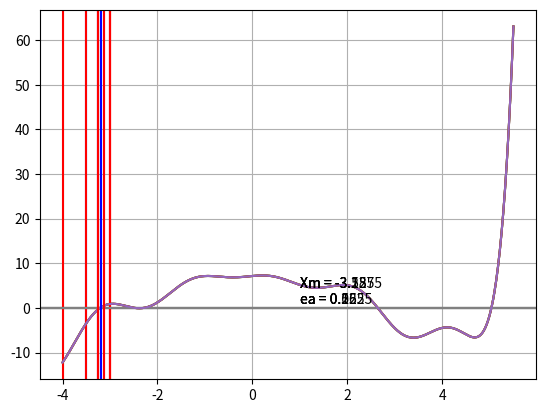

This figure's Python source:

import numpy as np
from matplotlib import pyplot as plt

# Definir e incluir nuevas funciones al cuaderno
def _buscar_intervalos(fun, ini, fin):
    """ Método para buscar intervalos en los que ocurra cambio de signo.

        ## Parámetros:
            fun (function): función para analizar.
            ini (int): inicio del análisis.
            fin (int): limite final del análisis.
        
        ## Devoluciones:
            I (list): Lista de tuplas con los intervalos donde hay un cero.
    """
    i = ini - 1 # Variable para contar iteraciones
    I = []      # Variable para almacenar los intervalos
    
    while i < fin:
        i += 1
        if fun(i) == 0:
            I.append((i, i))
        elif fun(i+1) == 0:
            I.append((i+1, i+1))
        elif fun(i) * fun(i+1) < 0:
            I.append((i, i+1))
        else:
            pass
    return I

x = np.linspace(-4, 5.5, 1024)

def F(x):
    y = np.exp(3*x - 12) + x * np.cos(3*x) - x**2 + 7.15
    return  y

I = _buscar_intervalos(F,-4, 6)

print(I)

Tolerancia = 1e-1
Iteraciones = 20

# Método de la bisección
# ----------------------
# Limites
Xi=I[0][0]
Xs=I[0][1]


# Gráfica
plt.axhline(y = 0, color="gray")
plt.plot(x, F(x))
plt.grid()
plt.show()

# Iteraciones
for No in range(Iteraciones):
    if abs(Xs-Xi) < Tolerancia: break
    Xm = (Xs+Xi)/2
    ea = abs(Xs-Xi)/2
    plt.axhline(y = 0, color="gray")
    plt.plot(x, F(x))
    plt.axvline(x = Xs, color="#f00")
    plt.axvline(x = Xm, color="#00F")
    plt.axvline(x = Xi, color="#f00")
    plt.text(1, 1, f"Xm = {Xm}\nea = {ea}")
    plt.grid()
    plt.show()
    if F(Xi)*F(Xm) < 0:
        Xs = Xm
    else:
        Xi = Xm
